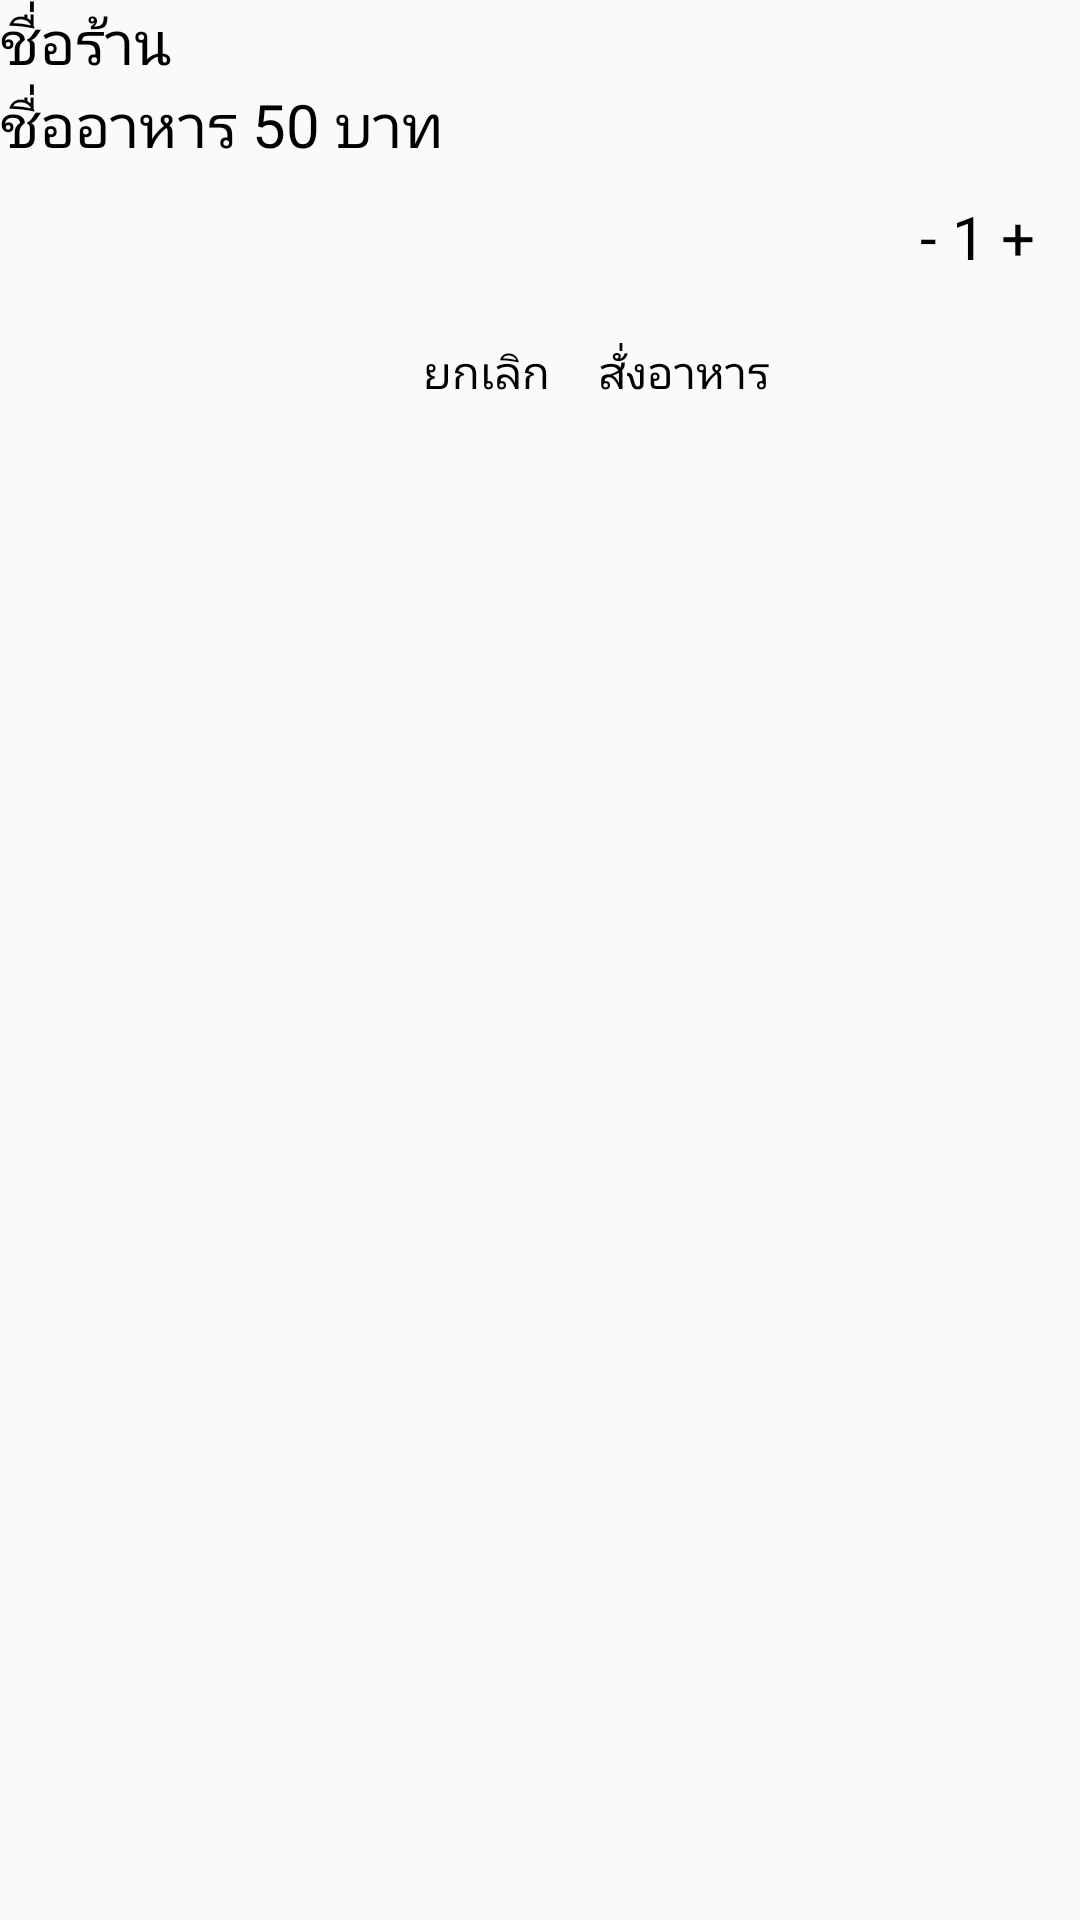

Layout XML and referenced resources for this Android screen:
<!-- AndroidManifest.xml: application theme AppTheme -->
<!-- res/layout/order_dialog.xml -->
<?xml version="1.0" encoding="utf-8"?>
<LinearLayout xmlns:android="http://schemas.android.com/apk/res/android"
    xmlns:app="http://schemas.android.com/apk/res-auto"
    android:orientation="vertical"
    android:layout_width="match_parent"
    android:layout_margin="10dp"
    android:layout_height="match_parent">

    <TextView
        android:id="@+id/dialogname"
        android:textColor="#000"
        android:textSize="20sp"
        android:layout_width="match_parent"
        android:layout_height="wrap_content"
        app:fontFamily="@font/mitr_semibold"
        android:text="ชื่อร้าน"/>
    <RelativeLayout
        android:layout_width="match_parent"
        android:layout_height="wrap_content">
        <TextView
            android:id="@+id/dialogprice"
            android:textColor="#000"
            android:textSize="20sp"
            android:layout_width="wrap_content"
            android:layout_height="wrap_content"
            app:fontFamily="@font/mitr_semibold"
            android:text="ชื่ออาหาร 50"/>

        <TextView
            android:layout_width="wrap_content"
            android:layout_height="wrap_content"
            android:layout_marginStart="5dp"
            android:layout_marginLeft="5dp"
            android:layout_toEndOf="@+id/dialogprice"
            android:layout_toRightOf="@+id/dialogprice"
            android:text="บาท"
            android:textColor="#000"
            android:textSize="20sp"
            app:fontFamily="@font/mitr_semibold" />
    </RelativeLayout>
    <RelativeLayout
        android:layout_width="match_parent"
        android:layout_height="wrap_content">
        <LinearLayout
            android:layout_alignParentRight="true"
            android:layout_margin="10dp"
            android:orientation="horizontal"
            android:layout_width="wrap_content"
            android:layout_height="wrap_content">
            <TextView
                android:id="@+id/dialogL"
                android:textColor="#000"
                android:textSize="20sp"
                android:layout_width="wrap_content"
                android:layout_height="wrap_content"
                app:fontFamily="@font/mitr_semibold"
                android:text=" - "/>
            <TextView
                android:id="@+id/dialogcount"
                android:textColor="#000"
                android:textSize="20sp"
                android:layout_width="wrap_content"
                android:layout_height="wrap_content"
                app:fontFamily="@font/mitr_semibold"
                android:text="1"/>
            <TextView
                android:id="@+id/dialogB"
                android:textColor="#000"
                android:textSize="20sp"
                android:layout_width="wrap_content"
                android:layout_height="wrap_content"
                app:fontFamily="@font/mitr_semibold"
                android:text=" + "/>
        </LinearLayout>
    </RelativeLayout>
    <RelativeLayout
        android:orientation="horizontal"
        android:layout_width="match_parent"
        android:layout_height="wrap_content">

        <TextView
            android:id="@+id/cancle"
            android:layout_width="wrap_content"
            android:layout_height="wrap_content"
            android:layout_alignParentStart="true"
            android:layout_alignParentLeft="true"
            android:layout_alignParentTop="true"
            android:layout_marginStart="141dp"
            android:layout_marginLeft="141dp"
            android:layout_marginTop="11dp"
            android:layout_marginEnd="10dp"
            android:layout_marginRight="10dp"
            android:layout_marginBottom="10dp"
            android:text="ยกเลิก"
            android:textColor="#000"
            android:textSize="15sp"
            app:fontFamily="@font/mitr_semibold" />

        <TextView
            android:id="@+id/ok"
            android:layout_width="wrap_content"
            android:layout_height="wrap_content"
            android:layout_alignTop="@+id/cancle"
            android:layout_alignBottom="@+id/cancle"
            android:layout_marginStart="6dp"
            android:layout_marginLeft="6dp"
            android:layout_marginTop="0dp"
            android:layout_marginBottom="0dp"
            android:layout_toEndOf="@+id/cancle"
            android:layout_toRightOf="@+id/cancle"
            android:text="สั่งอาหาร"
            android:textColor="#000"
            android:textSize="15sp"
            app:fontFamily="@font/mitr_semibold" />
    </RelativeLayout>

</LinearLayout>
<!-- resources referenced by this layout -->
<resources>
  <style name="AppTheme" parent="Theme.AppCompat.Light.DarkActionBar">
          
          <item name="colorPrimary">@color/colorPrimary</item>
          <item name="colorPrimaryDark">@color/colorPrimaryDark</item>
          <item name="colorAccent">@color/colorAccent</item>
      </style>
  <!-- not gathered from this repository: default colours our renderer supplied (Android Studio template values) -->
  <color name="colorPrimary">#FF6200EE</color>
  <color name="colorPrimaryDark">#FF3700B3</color>
  <color name="colorAccent">#FF03DAC5</color>
</resources>
